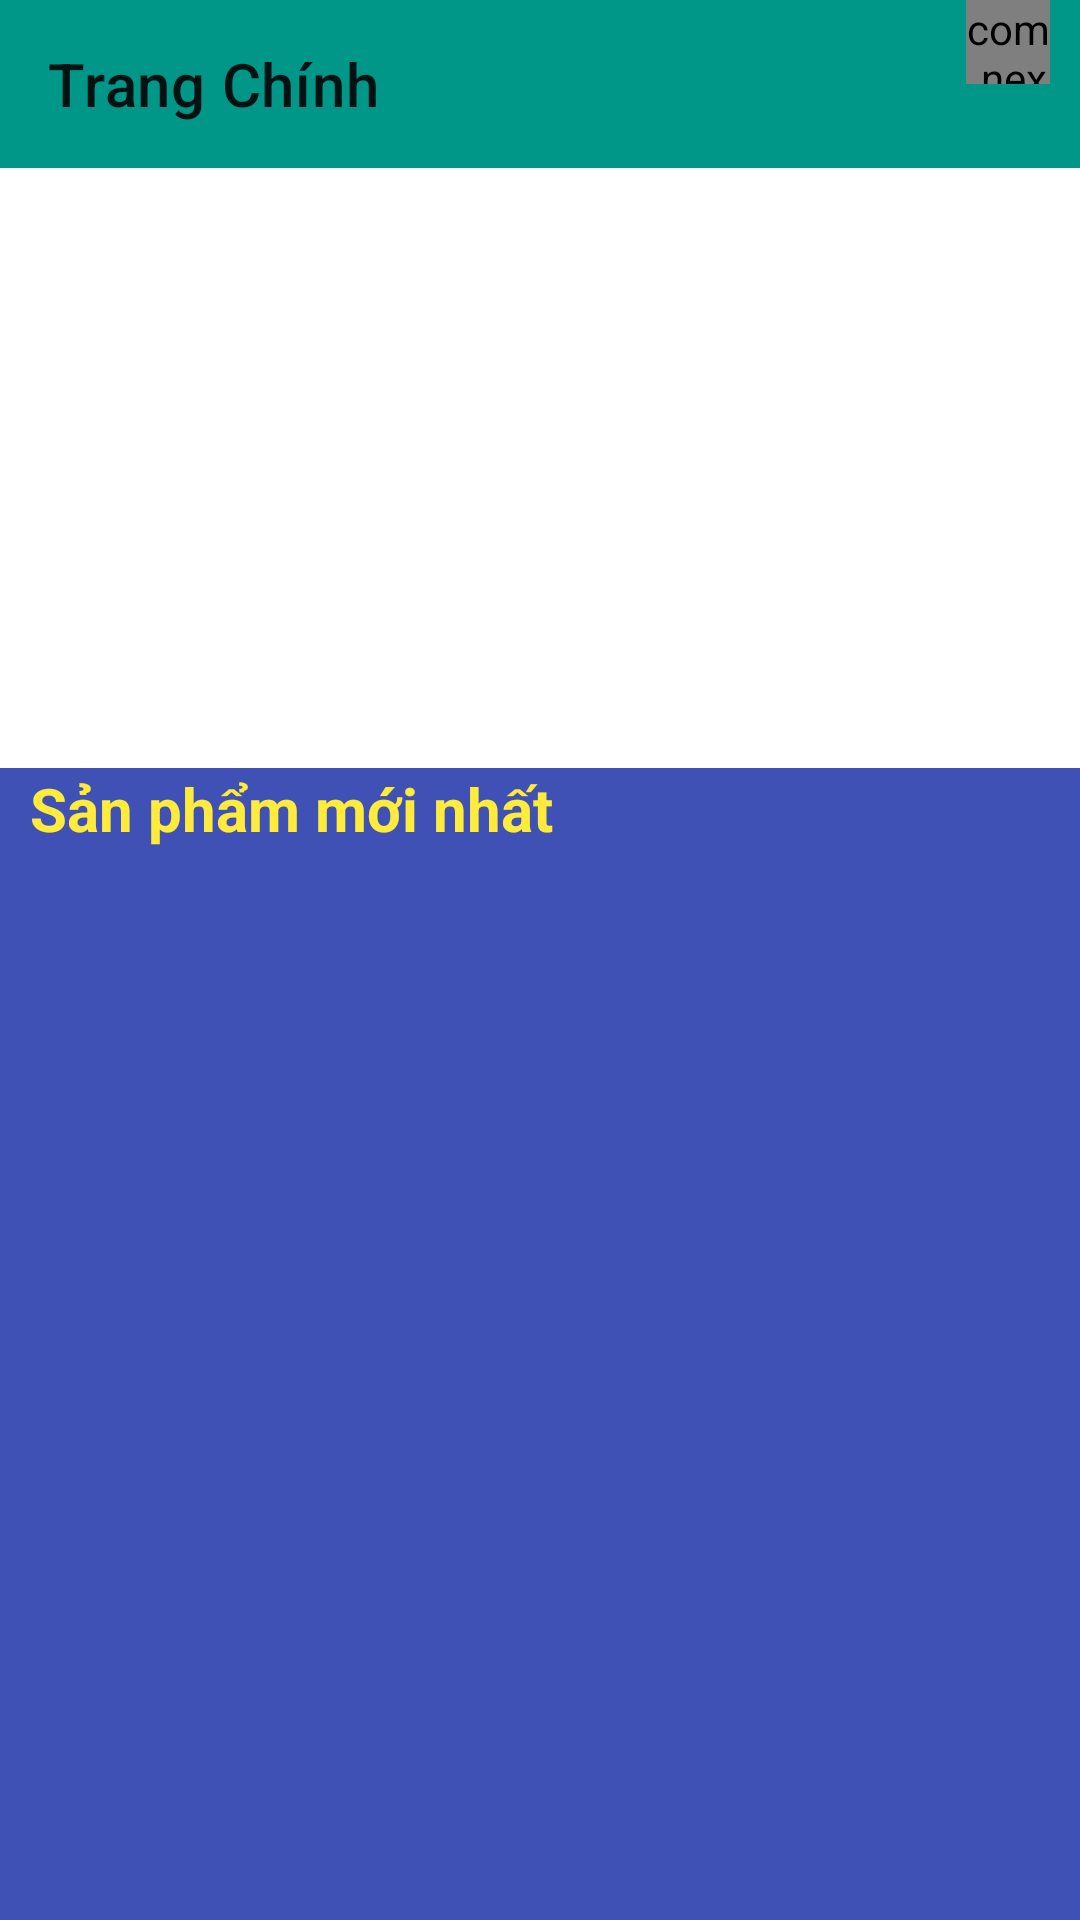

The Android layout XML behind this screen, and the referenced resources:
<!-- AndroidManifest.xml: application theme Theme.AppBanHangOnline -->
<!-- res/layout/activity_main.xml -->
<?xml version="1.0" encoding="utf-8"?>
<androidx.constraintlayout.widget.ConstraintLayout
    xmlns:android="http://schemas.android.com/apk/res/android"
    xmlns:app="http://schemas.android.com/apk/res-auto"
    xmlns:tools="http://schemas.android.com/tools"
    android:layout_width="match_parent"
    android:layout_height="match_parent"
    tools:context=".activity.MainActivity">
    <androidx.drawerlayout.widget.DrawerLayout
        android:id="@+id/drawlayout"
        android:layout_width="match_parent"
        android:layout_height="match_parent">
        <LinearLayout
            android:orientation="vertical"
            android:layout_width="match_parent"
            android:layout_height="match_parent">
            <androidx.appcompat.widget.Toolbar
                android:id="@+id/toolbarmanhinhchinh"
                app:title="Trang Chính"
                android:background="#009688"
                android:layout_width="match_parent"
                android:layout_height="?attr/actionBarSize">
                <LinearLayout
                    android:layout_gravity="right"
                    android:orientation="horizontal"
                    android:layout_width="wrap_content"
                    android:layout_height="?attr/actionBarSize">
                    <ImageView
                        android:id="@+id/imgsearch"
                        android:layout_marginRight="15dp"
                        android:src="@drawable/ic_baseline_search_24"
                        android:layout_width="wrap_content"
                        android:layout_height="?attr/actionBarSize"/>
                    <FrameLayout
                        android:id="@+id/framegiohang"
                        android:layout_marginRight="10dp"
                        android:layout_width="55dp"
                        android:layout_height="?attr/actionBarSize">
                        <com.nex3z.notificationbadge.NotificationBadge
                            android:id="@+id/menu_sl"
                            android:layout_gravity="top|right"
                            android:layout_width="28dp"
                            android:layout_height="28dp"/>
                        <ImageView
                            android:layout_marginTop="15dp"
                            android:src="@drawable/ic_cart_24"
                            android:layout_width="45dp"
                            android:layout_height="50dp"/>
                    </FrameLayout>

                </LinearLayout>

            </androidx.appcompat.widget.Toolbar>
            <ViewFlipper
                android:id="@+id/viewflipper"
                android:layout_width="match_parent"
                android:layout_height="200dp">

            </ViewFlipper>
            <LinearLayout
                android:orientation="vertical"
                android:background="#3F51B5"
                android:layout_width="match_parent"
                android:layout_height="match_parent">
                <TextView
                    android:text="Sản phẩm mới nhất"
                    android:textStyle="bold"
                    android:textColor="#FFEB3B"
                    android:layout_marginLeft="10dp"
                    android:textSize="20sp"
                    android:layout_width="wrap_content"
                    android:layout_height="wrap_content"/>
                    <androidx.recyclerview.widget.RecyclerView
                        android:id="@+id/recyclerview"
                        android:layout_marginTop="10dp"
                        android:layout_marginLeft="5dp"
                        android:layout_width="match_parent"
                        android:layout_height="match_parent">

                    </androidx.recyclerview.widget.RecyclerView>
            </LinearLayout>

        </LinearLayout>
        <com.google.android.material.navigation.NavigationView
            android:id="@+id/navigationview"
            android:layout_gravity="start"
            android:layout_width="match_parent"
            android:layout_height="match_parent">
            <ListView
                android:layout_marginTop="10dp"
                android:id="@+id/listviewmanhinhchinh"
                android:layout_width="wrap_content"
                android:layout_height="wrap_content"/>

        </com.google.android.material.navigation.NavigationView>
    </androidx.drawerlayout.widget.DrawerLayout>



</androidx.constraintlayout.widget.ConstraintLayout>
<!-- resources referenced by this layout -->
<resources>
  <style name="Theme.AppBanHangOnline" parent="Theme.MaterialComponents.DayNight.NoActionBar">
          
          <item name="colorPrimary">@color/purple_500</item>
          <item name="colorPrimaryVariant">@color/purple_700</item>
          <item name="colorOnPrimary">@color/white</item>
          
          <item name="colorSecondary">@color/teal_200</item>
          <item name="colorSecondaryVariant">@color/teal_700</item>
          <item name="colorOnSecondary">@color/black</item>
          
          <item name="android:statusBarColor" tools:targetApi="l">?attr/colorPrimaryVariant</item>
          
      </style>
  <color name="purple_500">#FF6200EE</color>
  <color name="purple_700">#FF3700B3</color>
  <color name="white">#FFFFFFFF</color>
  <color name="teal_200">#FF03DAC5</color>
  <color name="teal_700">#FF018786</color>
  <color name="black">#FF000000</color>
</resources>
